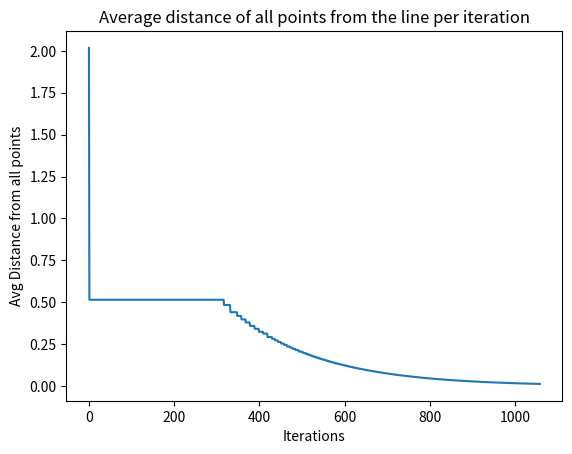

Write the Python code that produced this figure.
"""
Author: Mayur Sunil Jawalkar (mj8628)
        Kunjan Suresh Mhaske (km1556)
Big Data Analytics: Homework-08
Description: In this assignment we are implementing a gradient decent algorithm
             to fit a line closest to the given points.
"""

# Import Statements
import math  # TO compute mathematical operations
from matplotlib import pyplot as plt  # To plot the graph

# Initialize the global parameters.
INITIAL_THETA = 15  # Angle between the x axis and the line representing the shortest distance from the given line.
INITIAL_RHO = 9  # Shortest distance of the line from the center
INITIAL_ALPHA = 5  # Parameter to decide the step size
MINIMUM_ALPHA_DELTA = 0.025  # Hyper-parameter to decide the breaking condition
LEARNING_RATE = 0.995  # Hyper-parameter to decide the change in alpha

# List to store average distance from all points per iteration
DIST_LIST = []


def gradient_descent():
    """
    This function achieves the behavior of the gradient decent. It starts with initial values of theta, rho, and
    alpha. It continues ot tune the parameters in order to reduce the average distance between all the points and the line
    generated using theta and rho.
    """

    # Access the global variables
    globals()

    # Input data  points
    data_points = [[2, 10], [3, 9], [4, 8], [5, 7], [6, 6], [7, 5], [8, 4], [9, 3], [10, 2]]

    # Validate the correct input for learning rate. i.e., [0 <= learning_rate <= 1]
    if LEARNING_RATE >= 1.0:
        print("Learning Rate cannot be greater than or equal to 1.0")
    elif LEARNING_RATE <= 0:
        print("Learning Rate cannot be less than or equal to zero")

    # Initialize the variables using the input parameters
    theta = INITIAL_THETA
    rho = INITIAL_RHO
    alpha = INITIAL_ALPHA

    # Keep iterating until exit criteria is met
    while True:
        # Compute the average distance of all points from the line
        dist_step_2 = dst_from_pts_to_line(data_points, theta, rho)

        # Insert the initial distance in the list containing all distances.
        if len(DIST_LIST) == 0:
            DIST_LIST.append(dist_step_2)

        # Calculate the average distance of all points from the line generated using (theta, rho-alpha)
        dist_step_3a_minus = dst_from_pts_to_line(data_points, theta, rho-alpha)
        # Calculate the average distance of all points from the line generated using (theta, rho+alpha)
        dist_step_3a_plus = dst_from_pts_to_line(data_points, theta, rho+alpha)

        # Update the best distance and parameters which give the best results.
        if dist_step_3a_minus < dist_step_2:  # check if line drawn using (theta, rho-alpha) gives shortest distance.
            step_for_rho = -alpha  # decide the step for rho
            dst_best_yet = dist_step_3a_minus  # note the best distance so far
            rho += step_for_rho  # update the rho
        elif dist_step_3a_plus < dist_step_2:  # check if line drawn using (theta, rho+alpha) gives shortest distance.
            step_for_rho = alpha  # decide the step for rho
            dst_best_yet = dist_step_3a_plus  # note the best distance so far
            rho += step_for_rho  # update the rho
        else:  # default
            dst_best_yet = dist_step_2  # note best distance
            step_for_rho = alpha  # Note step for rho

        # repeat until best rho value is found.
        while True:
            # Compute the average distance from the line using theta and rho+step_for_rho
            dist_step_3a = dst_from_pts_to_line(data_points, theta, rho+step_for_rho)

            # Check if the new distance is better/shorter than the previous
            if dist_step_3a < dst_best_yet:
                rho += step_for_rho  # Update the rho
                dst_best_yet = dist_step_3a  # Update the best distance
            else:
                break

        # Compute the average distance of all points from the line
        dist_step_3b = dst_from_pts_to_line(data_points, theta, rho)
        # Calculate the average distance of all points from the line generated using (theta-alpha, rho)
        dist_step_3b_minus = dst_from_pts_to_line(data_points, theta-alpha, rho)
        # Calculate the average distance of all points from the line generated using (theta+alpha, rho)
        dist_step_3b_plus = dst_from_pts_to_line(data_points, theta+alpha, rho)

        # check for the shortest distance
        if dist_step_3b_minus < dist_step_3b:  # check if line drawn using (theta-alpha, rho) gives shortest distance.
            step_for_theta = -alpha  # Note -alpha as a step size theta
            dst_best_yet = dist_step_3b_minus  # note the best distance yet
            theta += step_for_theta  # Update the theta
        elif dist_step_3a_plus < dist_step_3b:  # check if line drawn using (theta-alpha, rho) gives shortest distance.
            step_for_theta = alpha  # Note alpha as a step size for theta
            dst_best_yet = dist_step_3b_plus  # Note the best distance yet
            theta += step_for_theta  # Update the theta
        else:  # default
            dst_best_yet = dist_step_3b  # Note best distance
            step_for_theta = alpha  # Note step for theta as alpha

        # Repeat until best value for theta is found.
        while True:
            # Calculate the average distance of all points from the line generated using (theta+step_for_theta, rho)
            dist_step_3b = dst_from_pts_to_line(data_points, theta+step_for_theta, rho)

            # Check if the new distance is better/shorter than the previous
            if dist_step_3b < dst_best_yet:
                theta += step_for_theta  # Update the theta
                dst_best_yet = dist_step_3b  # Update the best distance

                # Ensure that theta value doesn't exceed 180 and remain in range [-180, +180]
                if theta > 180:
                    theta -= 360

                # Ensure that theta value doesn't fall below -180 and remain in range [-180, +180]
                if theta < -180:
                    theta += 360
            else:
                break

        # Ensure that the rho value is positive as it is a shortest distance from the center and the line.
        # And it is better to have a positive value of distance. Update the value of theta to make the rho positive.
        if rho < 0:
            # Update the value of theta ensuring that theta remains in range [-180, +180]
            if theta <= 0:
                theta += 180
            elif theta > 0:
                theta -= 180
            # Make the rho positive
            rho = -rho

        # Calculate the distance of all points from the line generated using theta and rho
        # after fine tuning the parameters.
        dist_step_4 = dst_from_pts_to_line(data_points, theta, rho)

        # Insert the average distance to the list
        DIST_LIST.append(dist_step_4)

        # Print all the debug statements after each iteration
        print("Rho = {:9.5f} Theta = {:+9.6f} Alpha = {:+6.5f} Avg Dist = {:8.7f}"
              "".format(rho, theta, alpha, dist_step_4))

        # Print the debug statement to know when the distance is getting worse.
        if dist_step_2 < dist_step_4:
            print("Distance is getting worse, not better.")

        # Upate the value of alpha. It will make the fine tuning more granular and produce more accurate results.
        alpha = LEARNING_RATE*alpha

        # Check for the breaking condition
        if alpha > MINIMUM_ALPHA_DELTA:
            continue
        else:  # break if the alpha goes below the minimum value which alpha can take.
            break

    # Calculate the final value for the rho. i.e., the shortest distance of the line from the center
    dst_to_origin = dst_from_pts_to_line([[0, 0]], theta, rho)

    # Plot the Average distances of all the points per iteration
    plt.plot(DIST_LIST)
    plt.title("Average distance of all points from the line per iteration")
    plt.ylabel("Avg Distance from all points")
    plt.xlabel("Iterations")
    plt.show()

    # Print the statement to know about the total steps taken by the algorithm to converge
    print(f"\nThe gradient Decent is converged after {len(DIST_LIST)} iterations")

    # Print the shortest distance of all the points from the final line.
    print("The final average distance of all points from the line is {:7.5f}\n".format(DIST_LIST[-1]))

    # Print final results.
    print("A                    = {:+7.5f}".format(math.cos(math.radians(theta))))
    print("B                    = {:+7.5f}".format(math.sin(math.radians(theta))))
    print("Theta                = {:+7.5f} degrees".format(theta))
    print("Rho                  = {:+7.5f}".format(rho))
    print("Distance from Origin = {:+7.5f}".format(dst_to_origin))


def dst_from_pts_to_line(data_points, theta, rho):
    """
    This function computes the average distance of all the points specified in the data_points from the line generated
    using theta and rho.
    :param data_points: list of input points [[x1, y1],[x2,y2],...]
    :param theta: angle between the x axis and the line representing shortest distance to the imaginary line and center.
    :param rho: Shortest distance of the imaginary line to the center.
    """
    # Note the total number of points
    num_points = len(data_points)
    # Calculate the Coefficient A for our line
    A = math.cos(math.radians(theta))
    # Calculate the Coefficient B for our line
    B = math.sin(math.radians(theta))
    # consider -rho as a 3rd coefficient for our line.
    C = -rho

    # Compute the total distance of all the points from the line.
    ttl_dist = sum([abs(A*data_points[idx][0] + B*data_points[idx][1] + C) for idx in range(len(data_points))])
    # compute the average distance.
    avg_dist = ttl_dist/num_points
    return avg_dist


if __name__ == '__main__':
    """
    Execute only as a script.
    """
    gradient_descent()
